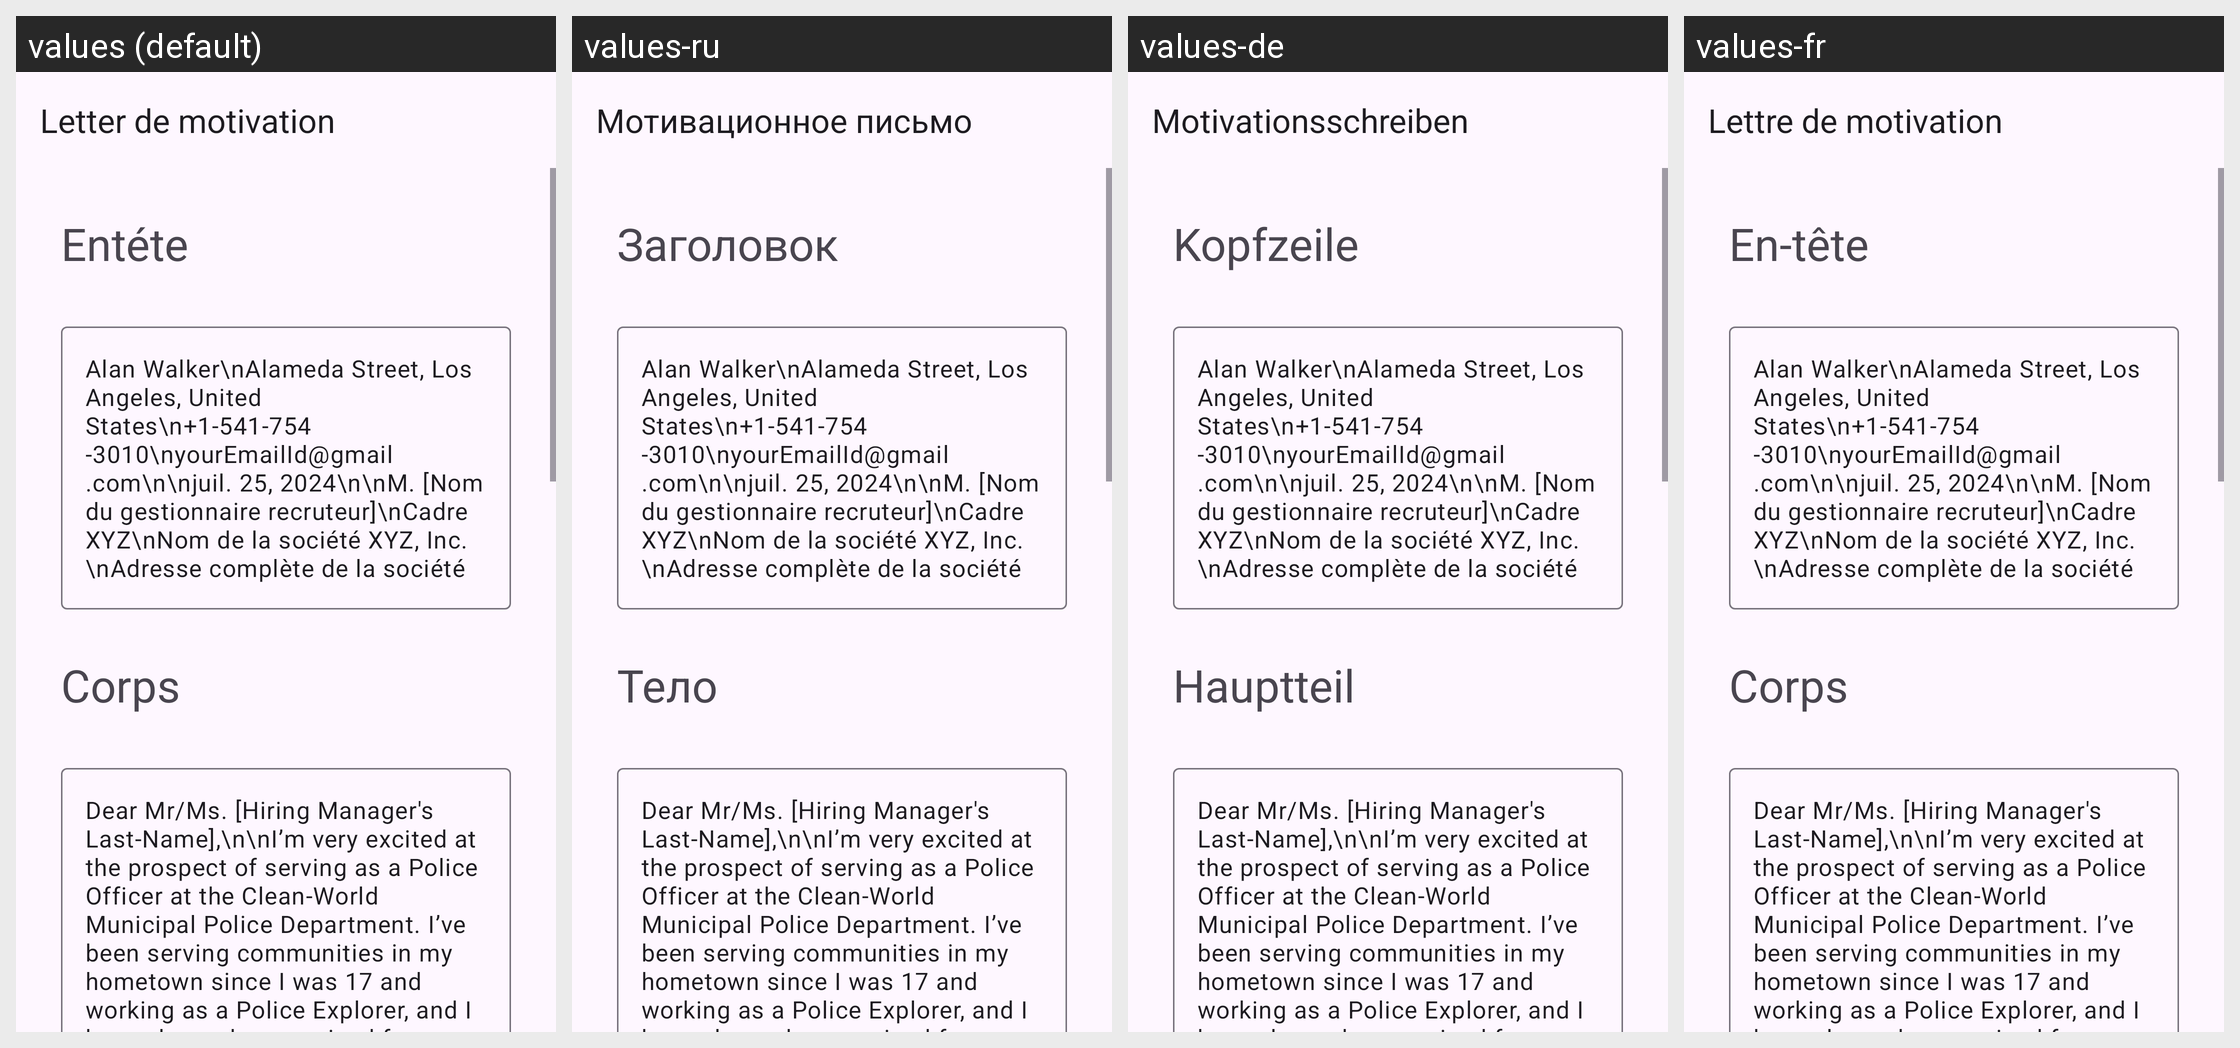

Locale-by-locale string values for the Android screen shown in this grid:
Android screen res/layout/activity_police_officer.xml rendered under 4 locales, left to right: values (default), values-ru, values-de, values-fr. Device: Nexus 5 (rendered at 1080×1920; each locale shown at half size, 540×960, under a caption strip naming it); theme Theme.App_creat_profesionell_cv.
Other locales in the repository, not shown: values-en, values-it.
Strings drawn on this screen, with the default value and each locale's value (text and hints the layout hard-codes, and strings that could not be matched under every locale, appear in the picture but are not listed):

letter_de_motivation
  values: Letter de motivation
  values-ru: Мотивационное письмо
  values-de: Motivationsschreiben
  values-fr: Lettre de motivation

ent_te
  values: Entéte
  values-ru: Заголовок
  values-de: Kopfzeile
  values-fr: En-tête

corps
  values: Corps
  values-ru: Тело
  values-de: Hauptteil
  values-fr: Corps
